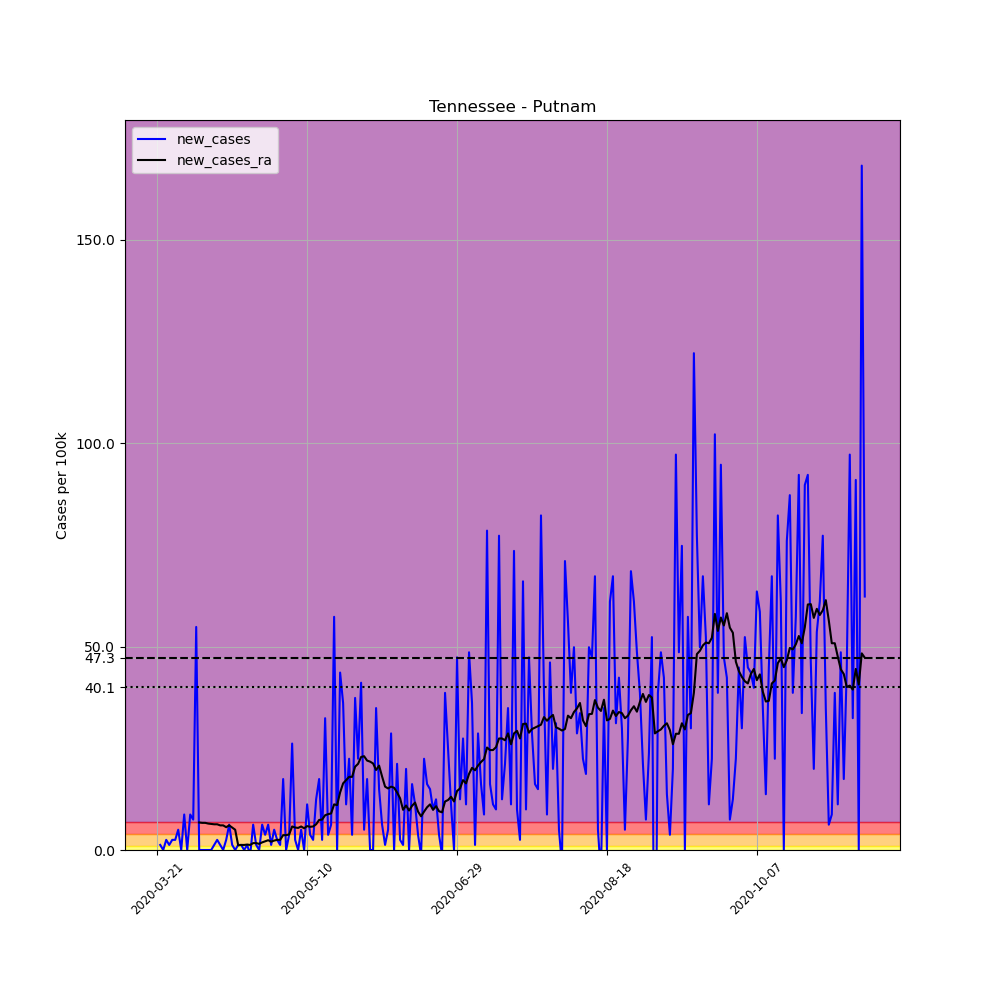

The file beside this chart, header and first rows:
, date, county, state, fips, cases, deaths, COUNTY, STNAME, CTYNAME, POPESTIMATE2019, per_100k, new_cases, new_cases_ra
242032, 2020-03-21, Putnam, Tennessee, 47141, 5, 0, 141, Tennessee, Putnam, 80245, 6.231, , 
242033, 2020-03-22, Putnam, Tennessee, 47141, 6, 0, 141, Tennessee, Putnam, 80245, 7.477, 1.246, 
242034, 2020-03-23, Putnam, Tennessee, 47141, 6, 0, 141, Tennessee, Putnam, 80245, 7.477, 0.0, 
242035, 2020-03-24, Putnam, Tennessee, 47141, 8, 0, 141, Tennessee, Putnam, 80245, 9.969, 2.492, 
242036, 2020-03-25, Putnam, Tennessee, 47141, 9, 0, 141, Tennessee, Putnam, 80245, 11.22, 1.246, 
242037, 2020-03-26, Putnam, Tennessee, 47141, 11, 0, 141, Tennessee, Putnam, 80245, 13.71, 2.492, 
242038, 2020-03-27, Putnam, Tennessee, 47141, 13, 0, 141, Tennessee, Putnam, 80245, 16.2, 2.492, 
242039, 2020-03-28, Putnam, Tennessee, 47141, 17, 0, 141, Tennessee, Putnam, 80245, 21.19, 4.985, 
242040, 2020-03-29, Putnam, Tennessee, 47141, 17, 0, 141, Tennessee, Putnam, 80245, 21.19, 0.0, 
242041, 2020-03-30, Putnam, Tennessee, 47141, 24, 0, 141, Tennessee, Putnam, 80245, 29.91, 8.723, 
242042, 2020-03-31, Putnam, Tennessee, 47141, 24, 0, 141, Tennessee, Putnam, 80245, 29.91, 0.0, 
242043, 2020-04-01, Putnam, Tennessee, 47141, 31, 0, 141, Tennessee, Putnam, 80245, 38.63, 8.723, 
242044, 2020-04-02, Putnam, Tennessee, 47141, 37, 0, 141, Tennessee, Putnam, 80245, 46.11, 7.477, 
242045, 2020-04-03, Putnam, Tennessee, 47141, 81, 0, 141, Tennessee, Putnam, 80245, 100.9, 54.83, 
242046, 2020-04-04, Putnam, Tennessee, 47141, 81, 0, 141, Tennessee, Putnam, 80245, 100.9, 0.0, 6.765
242047, 2020-04-05, Putnam, Tennessee, 47141, 81, 0, 141, Tennessee, Putnam, 80245, 100.9, 0.0, 6.676
242048, 2020-04-06, Putnam, Tennessee, 47141, 81, 0, 141, Tennessee, Putnam, 80245, 100.9, 0.0, 6.676
242049, 2020-04-07, Putnam, Tennessee, 47141, 81, 0, 141, Tennessee, Putnam, 80245, 100.9, 0.0, 6.498
242050, 2020-04-08, Putnam, Tennessee, 47141, 81, 0, 141, Tennessee, Putnam, 80245, 100.9, 0.0, 6.409
242051, 2020-04-09, Putnam, Tennessee, 47141, 82, 0, 141, Tennessee, Putnam, 80245, 102.2, 1.246, 6.32
242052, 2020-04-10, Putnam, Tennessee, 47141, 84, 0, 141, Tennessee, Putnam, 80245, 104.7, 2.492, 6.32
242053, 2020-04-11, Putnam, Tennessee, 47141, 85, 0, 141, Tennessee, Putnam, 80245, 105.9, 1.246, 6.053
242054, 2020-04-12, Putnam, Tennessee, 47141, 85, 0, 141, Tennessee, Putnam, 80245, 105.9, 0.0, 6.053
242055, 2020-04-13, Putnam, Tennessee, 47141, 87, 0, 141, Tennessee, Putnam, 80245, 108.4, 2.492, 5.608
242056, 2020-04-14, Putnam, Tennessee, 47141, 92, 0, 141, Tennessee, Putnam, 80245, 114.6, 6.231, 6.053
242057, 2020-04-15, Putnam, Tennessee, 47141, 93, 0, 141, Tennessee, Putnam, 80245, 115.9, 1.246, 5.519
242058, 2020-04-16, Putnam, Tennessee, 47141, 93, 2, 141, Tennessee, Putnam, 80245, 115.9, 0.0, 4.985
242059, 2020-04-17, Putnam, Tennessee, 47141, 94, 2, 141, Tennessee, Putnam, 80245, 117.1, 1.246, 1.157
242060, 2020-04-18, Putnam, Tennessee, 47141, 95, 2, 141, Tennessee, Putnam, 80245, 118.4, 1.246, 1.246
242061, 2020-04-19, Putnam, Tennessee, 47141, 95, 2, 141, Tennessee, Putnam, 80245, 118.4, 0.0, 1.246
242062, 2020-04-20, Putnam, Tennessee, 47141, 96, 3, 141, Tennessee, Putnam, 80245, 119.6, 1.246, 1.335
242063, 2020-04-21, Putnam, Tennessee, 47141, 95, 3, 141, Tennessee, Putnam, 80245, 118.4, -1.246, 1.246
242064, 2020-04-22, Putnam, Tennessee, 47141, 100, 4, 141, Tennessee, Putnam, 80245, 124.6, 6.231, 1.691
242065, 2020-04-23, Putnam, Tennessee, 47141, 101, 4, 141, Tennessee, Putnam, 80245, 125.9, 1.246, 1.691
242066, 2020-04-24, Putnam, Tennessee, 47141, 101, 4, 141, Tennessee, Putnam, 80245, 125.9, 0.0, 1.513
242067, 2020-04-25, Putnam, Tennessee, 47141, 106, 5, 141, Tennessee, Putnam, 80245, 132.1, 6.231, 1.869
242068, 2020-04-26, Putnam, Tennessee, 47141, 109, 5, 141, Tennessee, Putnam, 80245, 135.8, 3.739, 2.136
242069, 2020-04-27, Putnam, Tennessee, 47141, 114, 5, 141, Tennessee, Putnam, 80245, 142.1, 6.231, 2.403
242070, 2020-04-28, Putnam, Tennessee, 47141, 115, 5, 141, Tennessee, Putnam, 80245, 143.3, 1.246, 2.047
242071, 2020-04-29, Putnam, Tennessee, 47141, 119, 5, 141, Tennessee, Putnam, 80245, 148.3, 4.985, 2.314
242072, 2020-04-30, Putnam, Tennessee, 47141, 121, 5, 141, Tennessee, Putnam, 80245, 150.8, 2.492, 2.492
242073, 2020-05-01, Putnam, Tennessee, 47141, 122, 5, 141, Tennessee, Putnam, 80245, 152, 1.246, 2.492
242074, 2020-05-02, Putnam, Tennessee, 47141, 136, 5, 141, Tennessee, Putnam, 80245, 169.5, 17.45, 3.65
242075, 2020-05-03, Putnam, Tennessee, 47141, 136, 5, 141, Tennessee, Putnam, 80245, 169.5, 0.0, 3.65
242076, 2020-05-04, Putnam, Tennessee, 47141, 139, 5, 141, Tennessee, Putnam, 80245, 173.2, 3.739, 3.828
242077, 2020-05-05, Putnam, Tennessee, 47141, 160, 5, 141, Tennessee, Putnam, 80245, 199.4, 26.17, 5.786
242078, 2020-05-06, Putnam, Tennessee, 47141, 162, 5, 141, Tennessee, Putnam, 80245, 201.9, 2.492, 5.519
242079, 2020-05-07, Putnam, Tennessee, 47141, 162, 5, 141, Tennessee, Putnam, 80245, 201.9, 0.0, 5.43
242080, 2020-05-08, Putnam, Tennessee, 47141, 166, 5, 141, Tennessee, Putnam, 80245, 206.9, 4.985, 5.786
242081, 2020-05-09, Putnam, Tennessee, 47141, 166, 5, 141, Tennessee, Putnam, 80245, 206.9, 0.0, 5.341
242082, 2020-05-10, Putnam, Tennessee, 47141, 175, 5, 141, Tennessee, Putnam, 80245, 218.1, 11.22, 5.875
242083, 2020-05-11, Putnam, Tennessee, 47141, 178, 5, 141, Tennessee, Putnam, 80245, 221.8, 3.739, 5.697
242084, 2020-05-12, Putnam, Tennessee, 47141, 180, 5, 141, Tennessee, Putnam, 80245, 224.3, 2.492, 5.786
242085, 2020-05-13, Putnam, Tennessee, 47141, 190, 5, 141, Tennessee, Putnam, 80245, 236.8, 12.46, 6.32
242086, 2020-05-14, Putnam, Tennessee, 47141, 204, 5, 141, Tennessee, Putnam, 80245, 254.2, 17.45, 7.388
242087, 2020-05-15, Putnam, Tennessee, 47141, 206, 5, 141, Tennessee, Putnam, 80245, 256.7, 2.492, 7.477
242088, 2020-05-16, Putnam, Tennessee, 47141, 232, 5, 141, Tennessee, Putnam, 80245, 289.1, 32.4, 8.545
242089, 2020-05-17, Putnam, Tennessee, 47141, 235, 5, 141, Tennessee, Putnam, 80245, 292.9, 3.739, 8.812
242090, 2020-05-18, Putnam, Tennessee, 47141, 240, 5, 141, Tennessee, Putnam, 80245, 299.1, 6.231, 8.99
242091, 2020-05-19, Putnam, Tennessee, 47141, 286, 5, 141, Tennessee, Putnam, 80245, 356.4, 57.32, 11.22
... 177 more rows
